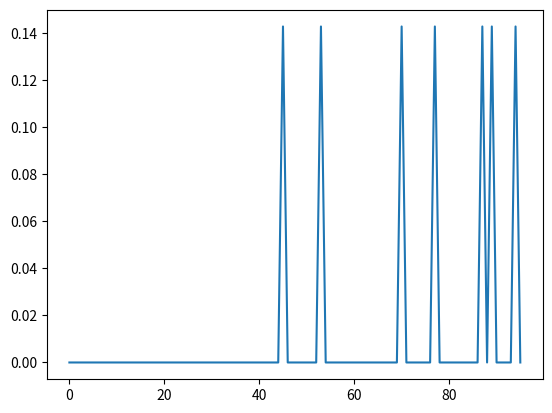
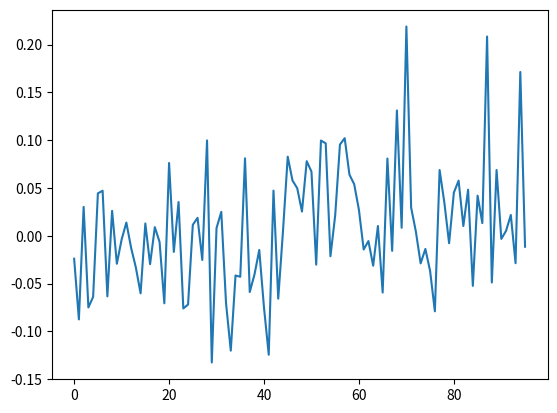
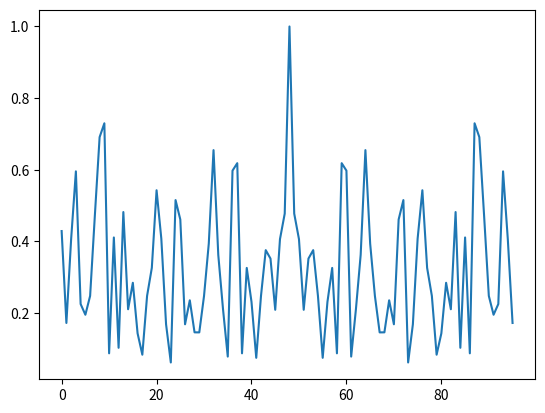
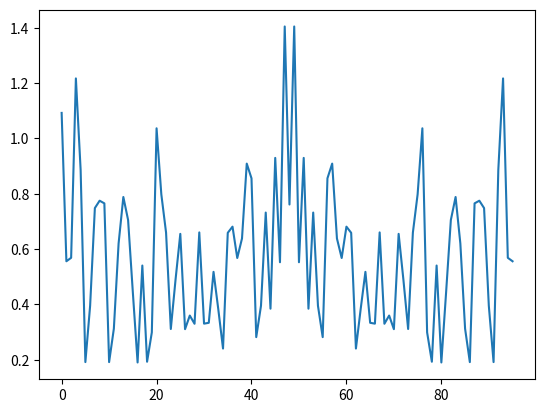
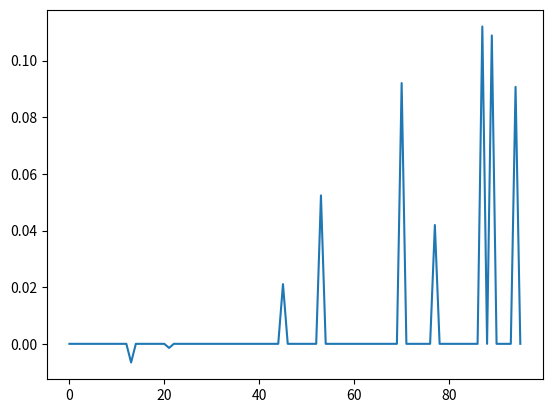
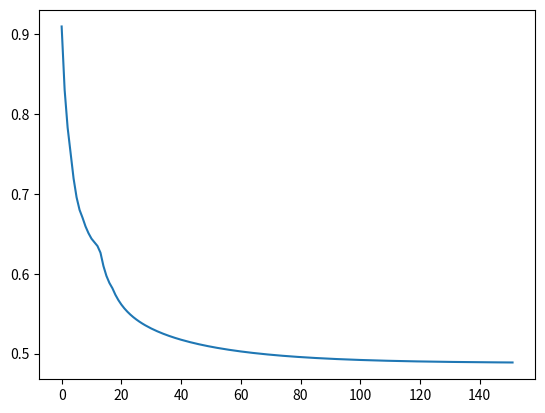

Write Python code to recreate these figures, in order.
import numpy as np
from scipy.fft import fft, fftshift, ifft, ifftshift
import matplotlib.pyplot as plt



def soft_thresh(x, lam):
    if ~(isinstance(x[0], complex)):
        return np.zeros(x.shape) + (x + lam) * (x<-lam) + (x - lam) * (x>lam) 
    else:
        return np.zeros(x.shape) + ( abs(x) - lam ) / abs(x) * x * (abs(x)>lam) 

def fftc(x):
    """Computes the centered Fourier transform"""
    return fftshift( fft(x) )

def ifftc(X):
    """Inverses the centered Fourier transform"""
    return ifft( ifftshift(X) )



l = 96
n = 7
sigma = 0.05
np.random.seed(24)

#generate sparse signal
x = np.concatenate( (np.ones(n) / n , np.zeros(l-n)) , axis=0 )
x = np.random.permutation(x)
# add random noise
y = x + sigma * np.random.randn(l)

plt.figure()
plt.plot(x)
plt.show()

plt.figure()
plt.plot(y)
plt.show()


X = fftc(x)
Y = fftc(y)

plt.figure()
plt.plot(abs(X))
plt.show()

plt.figure()
plt.plot(abs(Y))
plt.show()



#uniformly sampled k-space
Xu = 4 * X
for i in range(1,4):
    Xu[i::4] = 0
#reconstructed signal
xu = ifftc(Xu)

#randomly sampled k-space
Xr = 4 * X * np.random.permutation(np.repeat([1,0,0,0], l/4) )
xr = ifftc( Xr )


# undersampled noisy signal in k-space and let this be first order Xhat
Y = 4 * fftc(x) * np.random.permutation(np.repeat([1,0,0,0], l/4) )
Xhat = Y.copy()


# Repeat steps 1-4 until change is below a threshold
eps = 1e-4
lam = 0.05

def distance(x,y):
    return abs(sum(x-y))
diff=[]
err = []
itermax = 10000
while True:
    itermax -= 1
    xhat_old = ifftc(Xhat)
    xhat = soft_thresh(xhat_old, lam)
    diff.append(distance(xhat, xhat_old))
    err.append(distance(xhat.real/4,x))
    if ( diff[-1] < eps ) | ( itermax == 0 ):
        break
    Xhat = fftc(xhat)
    Xhat[Y!=0] = Y[Y!=0]


plt.figure()
plt.plot(xhat.real/4)
plt.show()

plt.figure()
plt.plot(err)
plt.show()